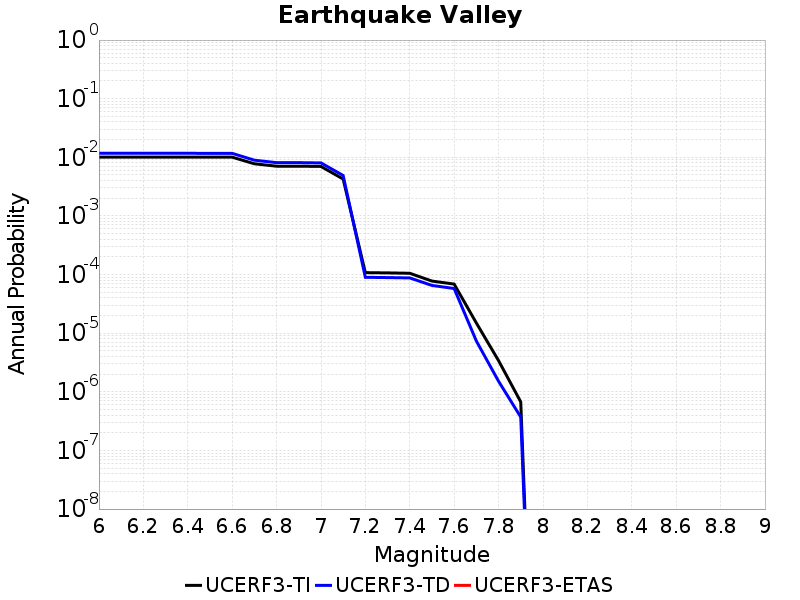

The table this chart was drawn from, first rows:
Magnitude, UCERF3-TI Prob, UCERF3-TD Prob, UCERF3-ETAS Prob
6.0, 0.01008, 0.01171, 0.0
6.1, 0.01008, 0.01171, 0.0
6.2, 0.01008, 0.01171, 0.0
6.3, 0.01008, 0.01171, 0.0
6.4, 0.01008, 0.01171, 0.0
6.5, 0.01007, 0.01169, 0.0
6.6, 0.01007, 0.01169, 0.0
6.7, 0.007758, 0.008933, 0.0
6.8, 0.007056, 0.008111, 0.0
6.9, 0.007056, 0.008111, 0.0
7.0, 0.006985, 0.00803, 0.0
7.1, 0.00426, 0.004901, 0.0
7.2, 1.07815904E-4, 8.974858E-5, 0.0
7.3, 1.0676406E-4, 8.878721E-5, 0.0
7.4, 1.05244326E-4, 8.765499E-5, 0.0
7.5, 7.747146E-5, 6.5264256E-5, 0.0
7.6, 6.8799505E-5, 5.78276E-5, 0.0
7.7, 1.4928154E-5, 7.359889E-6, 0.0
7.8, 3.4058282E-6, 1.516865E-6, 0.0
7.9, 6.7301295E-7, 3.7092286E-7, 0.0
